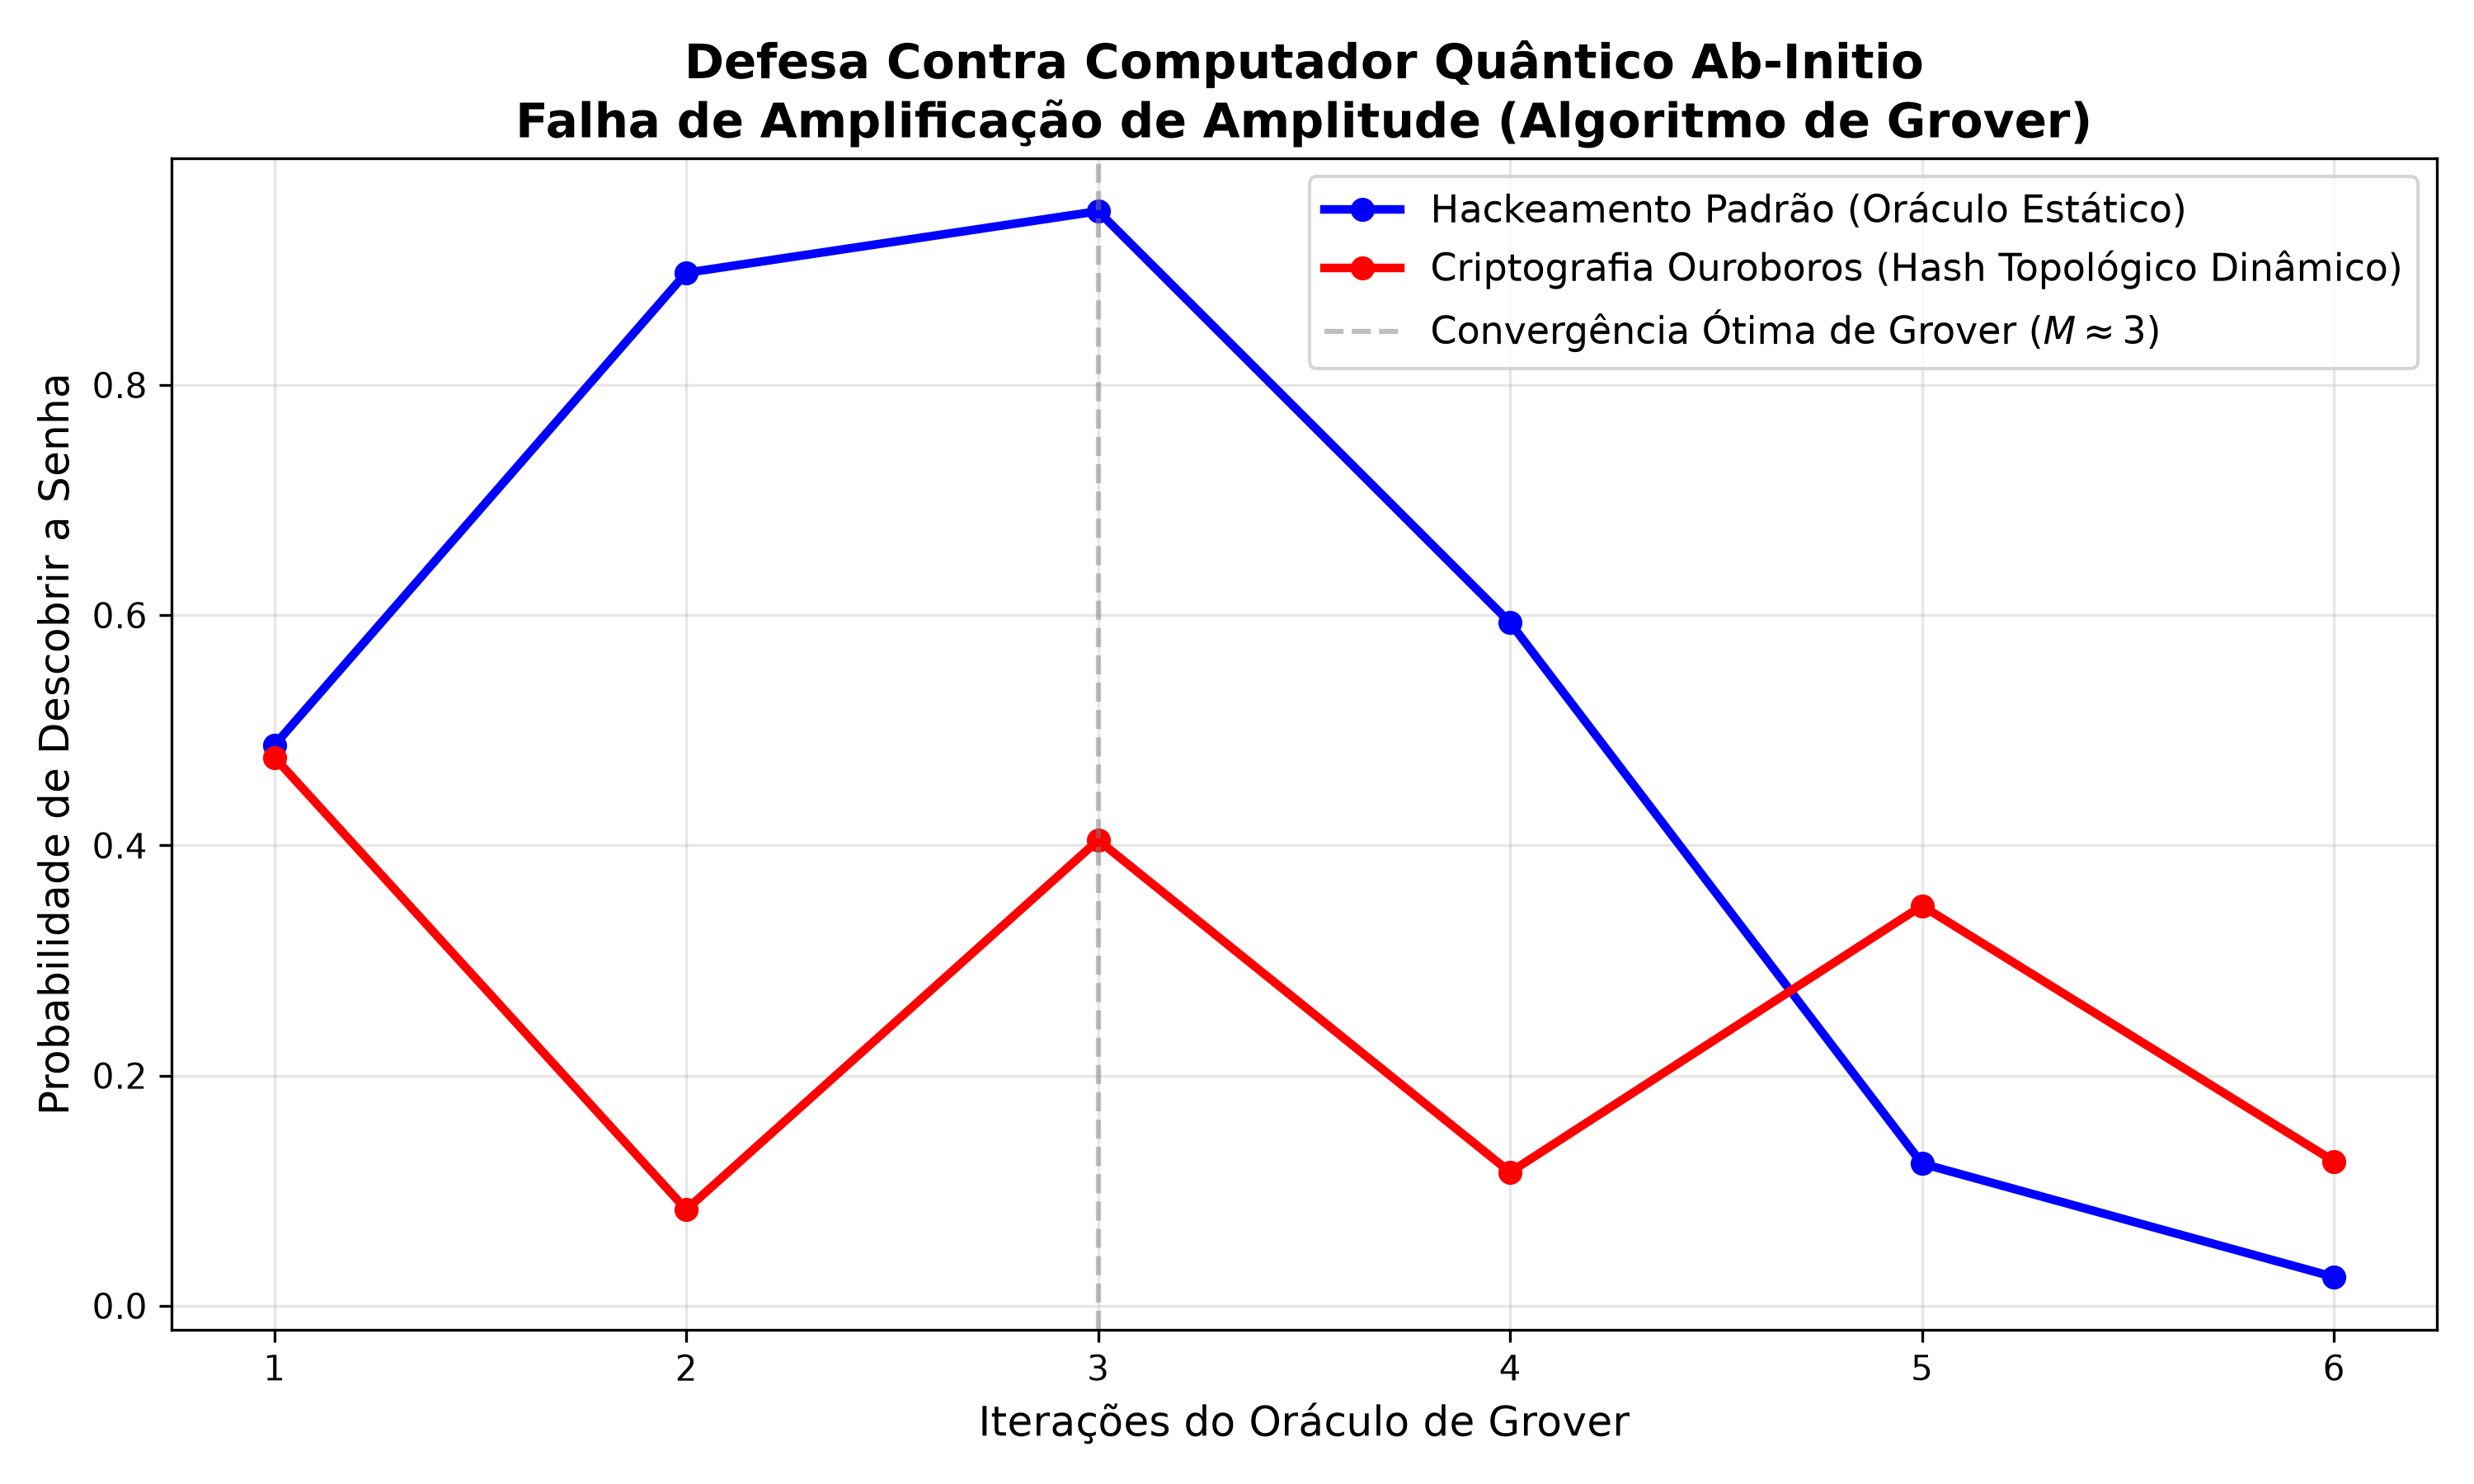

This chart was generated by the following Python code:
import numpy as np
import matplotlib.pyplot as plt
from qiskit import QuantumCircuit, transpile
from qiskit_aer import AerSimulator
from qiskit.quantum_info import Statevector

print("Iniciando Simulação Ab-Initio: Criptografia Quântica")
print("Executando Grover's Algorithm vs Hash Dinâmico Ouroboros...")

n_qubits = 4
N = 2**n_qubits

# A senha real que o hacker quer descobrir
target_state_standard = '1111'

def phase_oracle(qc, n, target_state_bin):
    # Aplica um phase-flip (-1) apenas no estado alvo
    oracle_matrix = np.eye(2**n)
    target_idx = int(target_state_bin, 2)
    oracle_matrix[target_idx, target_idx] = -1
    
    # Adicionando a matriz customizada ao circuito
    qc.unitary(oracle_matrix, range(n), label=f"Oracle({target_state_bin})")

def diffuser(qc, n):
    # Amplificador de Amplitude (Inversão sobre a Média)
    qc.h(range(n))
    qc.x(range(n))
    
    # Multi-controlled Z gate
    qc.h(n-1)
    qc.mcx(list(range(n-1)), n-1)
    qc.h(n-1)
    
    qc.x(range(n))
    qc.h(range(n))

sim = AerSimulator()
shots = 2000

max_iterations = 6
iterations_list = list(range(1, max_iterations + 1))

prob_standard = []
prob_ouroboros = []

# O Relógio Acústico Módulo-9 (A Chave de Ouroboros muda o alvo no espaço-tempo)
# Se o hacker demora 1 iteração quântica, a topologia empurra a fechadura para o próximo estado harmônico
ouroboros_sequence = ['1111', '1110', '1100', '1000', '0000', '0001']

print("Rodando simulações quânticas (Isso requer construção pesada de matrizes unitárias)...")

for iters in iterations_list:
    # -------------------------------------------------------------
    # 1. Hack Padrão (Grover em Criptografia Clássica)
    # -------------------------------------------------------------
    qc_std = QuantumCircuit(n_qubits, n_qubits)
    qc_std.h(range(n_qubits)) # Sobreposição
    
    for i in range(iters):
        # O Oráculo é estático (a senha não muda enquanto ele calcula)
        phase_oracle(qc_std, n_qubits, target_state_standard)
        diffuser(qc_std, n_qubits)
        
    qc_std.measure(range(n_qubits), range(n_qubits))
    job_std = sim.run(transpile(qc_std, sim), shots=shots)
    counts_std = job_std.result().get_counts()
    
    prob_std = counts_std.get(target_state_standard, 0) / shots
    prob_standard.append(prob_std)
    
    # -------------------------------------------------------------
    # 2. Hack contra Ouroboros (Hash Topológico Dinâmico)
    # -------------------------------------------------------------
    qc_our = QuantumCircuit(n_qubits, n_qubits)
    qc_our.h(range(n_qubits)) # Sobreposição
    
    # O hacker está tentando achar '1111'
    hacker_target = '1111'
    
    for i in range(iters):
        # A defesa Módulo-9: A cada iteração que o algoritmo leva para rodar,
        # o oráculo rotaciona a fase do estado alvo para o próximo harmônico.
        current_target = ouroboros_sequence[i % len(ouroboros_sequence)]
        phase_oracle(qc_our, n_qubits, current_target)
        diffuser(qc_our, n_qubits)
        
    qc_our.measure(range(n_qubits), range(n_qubits))
    job_our = sim.run(transpile(qc_our, sim), shots=shots)
    counts_our = job_our.result().get_counts()
    
    # O hacker checa se achou a senha que ele queria ('1111')
    prob_our = counts_our.get(hacker_target, 0) / shots
    prob_ouroboros.append(prob_our)


# ========================================================
# RENDERIZAÇÃO DO RESULTADO CRU
# ========================================================
plt.figure(figsize=(10, 6))

plt.plot(iterations_list, prob_standard, 'b-o', linewidth=2.5, label='Hackeamento Padrão (Oráculo Estático)')
plt.plot(iterations_list, prob_ouroboros, 'r-o', linewidth=2.5, label='Criptografia Ouroboros (Hash Topológico Dinâmico)')

# A probabilidade de sucesso teórica máxima do Grover para 4 qubits (N=16) ocorre perto de 3 iterações (pi/4 * sqrt(16))
plt.axvline(x=3, color='gray', linestyle='--', alpha=0.5, label='Convergência Ótima de Grover ($M \\approx 3$)')

plt.title('Defesa Contra Computador Quântico Ab-Initio\nFalha de Amplificação de Amplitude (Algoritmo de Grover)', fontsize=14, fontweight='bold')
plt.xlabel('Iterações do Oráculo de Grover', fontsize=12)
plt.ylabel('Probabilidade de Descobrir a Senha', fontsize=12)
plt.legend(loc='upper right', fontsize=11)
plt.grid(True, alpha=0.3)
plt.tight_layout()

plt.savefig('crypto_grover_ab_initio.png', dpi=300)
print("\nCálculo Físico concluído. Gráfico salvo em 'crypto_grover_ab_initio.png'.")
